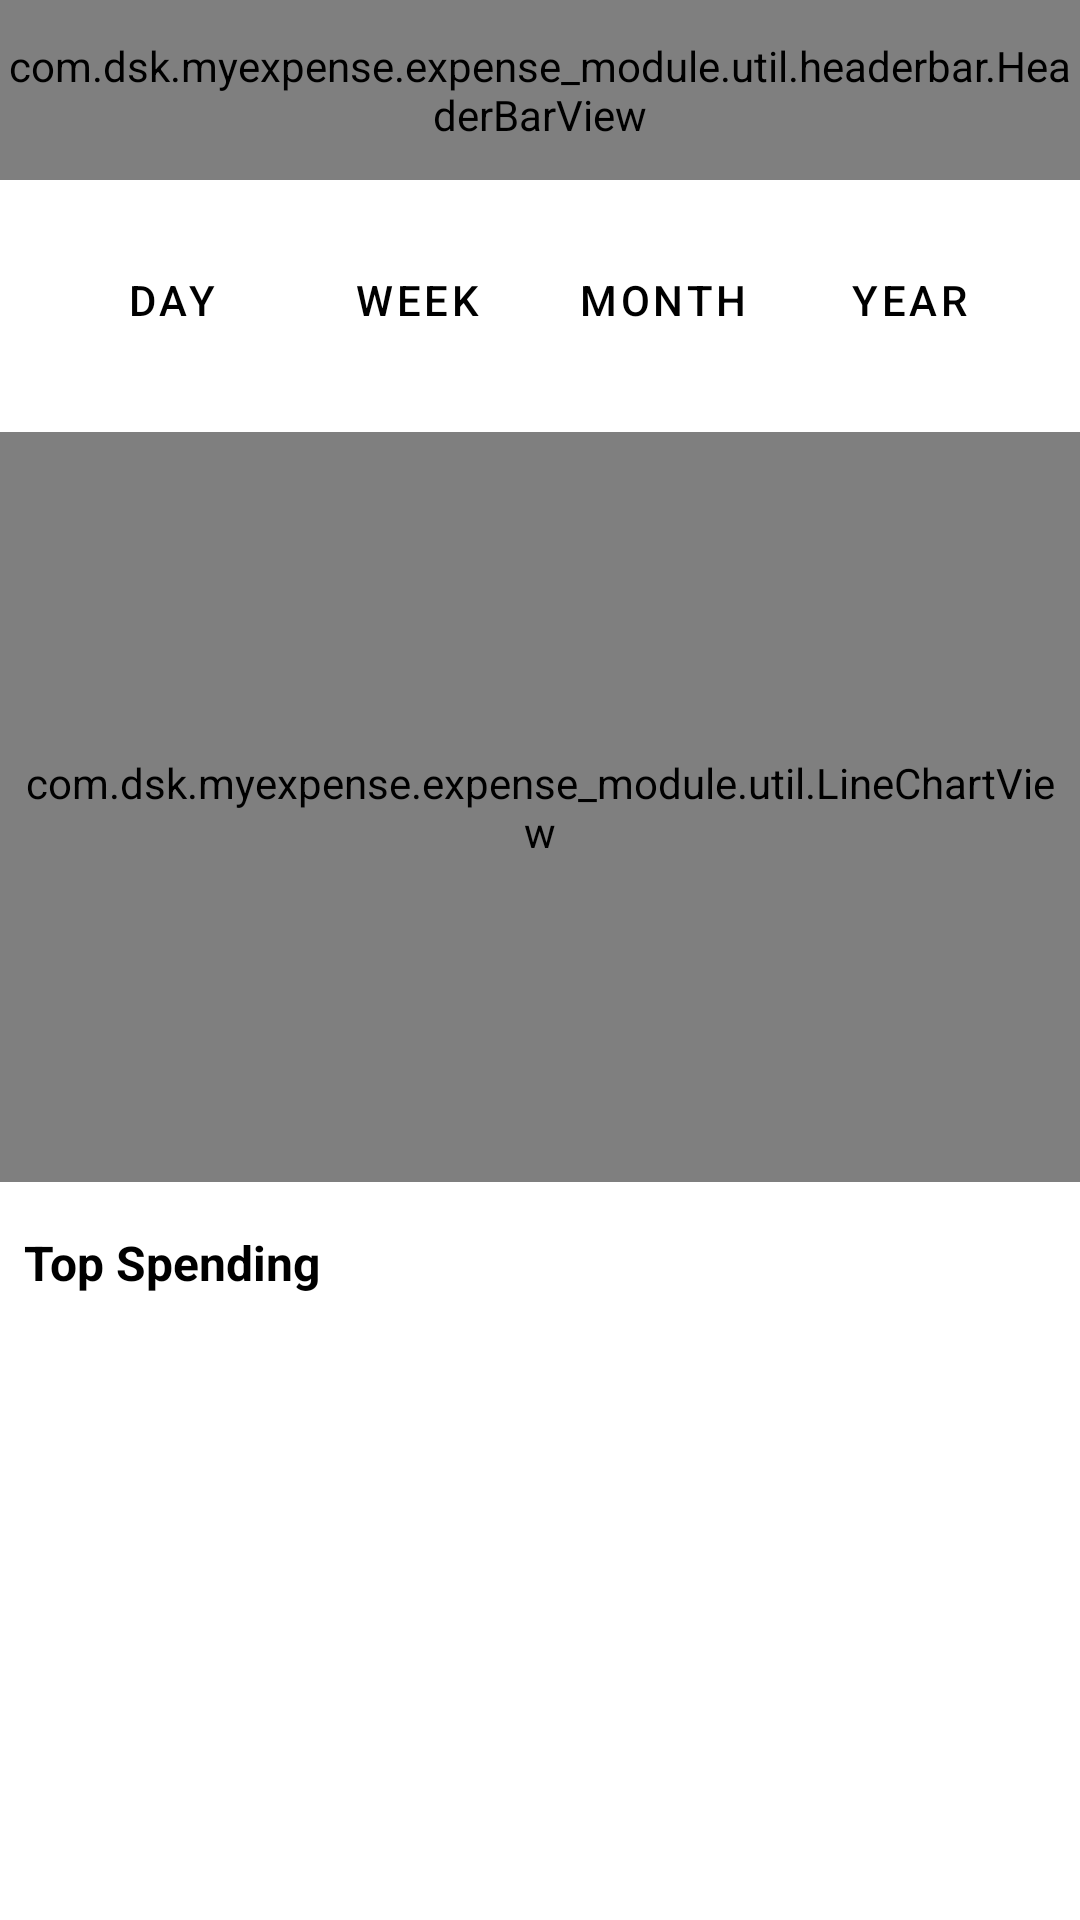

Produce the Android XML layout that renders to this screen, including the resource entries it uses.
<!-- AndroidManifest.xml: application theme Theme.MyExpense -->
<!-- res/layout/fragment_statistics_details.xml -->
<?xml version="1.0" encoding="utf-8"?>
<androidx.constraintlayout.widget.ConstraintLayout xmlns:android="http://schemas.android.com/apk/res/android"
    xmlns:app="http://schemas.android.com/apk/res-auto"
    xmlns:tools="http://schemas.android.com/tools"
    android:layout_width="match_parent"
    android:layout_height="match_parent"
    android:background="@color/white">

    
    <com.dsk.myexpense.expense_module.util.headerbar.HeaderBarView
        android:id="@+id/headerBarLayout"
        android:layout_width="match_parent"
        android:layout_height="60dp"
        app:layout_constraintEnd_toEndOf="parent"
        app:layout_constraintStart_toStartOf="parent"
        app:layout_constraintTop_toTopOf="parent" />

    <androidx.constraintlayout.widget.ConstraintLayout
        android:layout_width="match_parent"
        android:layout_height="match_parent"
        android:layout_marginTop="60dp"
        app:layout_constraintTop_toBottomOf="@+id/headerBarLayout">

        
        <com.google.android.material.button.MaterialButtonToggleGroup
            android:id="@+id/toggleGroup"
            android:layout_width="match_parent"
            android:layout_height="wrap_content"
            android:layout_margin="16dp"
            app:layout_constraintEnd_toEndOf="parent"
            app:layout_constraintStart_toStartOf="parent"
            app:layout_constraintTop_toTopOf="parent"
            app:selectionRequired="true"
            app:singleSelection="true">

            <com.google.android.material.button.MaterialButton
                android:id="@+id/dayButton"
                style="@style/CustomMaterialButtonStyle"
                android:layout_width="0dp"
                android:layout_height="wrap_content"
                android:layout_weight="1"
                android:text="@string/day"
                android:textColor="@color/black" />

            <com.google.android.material.button.MaterialButton
                android:id="@+id/weekButton"
                style="@style/CustomMaterialButtonStyle"
                android:layout_width="0dp"
                android:layout_height="wrap_content"
                android:layout_weight="1"
                android:text="@string/week"
                android:textColor="@color/black" />

            <com.google.android.material.button.MaterialButton
                android:id="@+id/monthButton"
                style="@style/CustomMaterialButtonStyle"
                android:layout_width="0dp"
                android:layout_height="wrap_content"
                android:layout_weight="1"
                android:text="@string/month"
                android:textColor="@color/black" />

            <com.google.android.material.button.MaterialButton
                android:id="@+id/yearButton"
                style="@style/CustomMaterialButtonStyle"
                android:layout_width="0dp"
                android:layout_height="wrap_content"
                android:layout_weight="1"
                android:text="@string/year"
                android:textColor="@color/black" />
        </com.google.android.material.button.MaterialButtonToggleGroup>

        <androidx.core.widget.NestedScrollView
            android:id="@+id/nested_scroll_view"
            android:layout_width="match_parent"
            android:layout_height="wrap_content"
            android:layout_marginTop="4dp"
            app:layout_constraintTop_toBottomOf="@id/toggleGroup">

            <androidx.constraintlayout.widget.ConstraintLayout
                android:layout_width="match_parent"
                android:layout_height="wrap_content">
                
                <Spinner
                    android:id="@+id/dropdownFilter"
                    android:layout_width="wrap_content"
                    android:layout_height="wrap_content"
                    android:layout_marginEnd="16dp"
                    android:background="@drawable/rounded_dropdown"
                    android:padding="8dp"
                    android:spinnerMode="dropdown"
                    app:layout_constraintEnd_toEndOf="parent"
                    app:layout_constraintTop_toTopOf="parent" />

                
                <com.dsk.myexpense.expense_module.util.LineChartView
                    android:id="@+id/lineChartView"
                    android:layout_width="match_parent"
                    android:layout_height="250dp"
                    android:padding="8dp"
                    app:layout_constraintEnd_toEndOf="parent"
                    app:layout_constraintStart_toStartOf="parent"
                    app:layout_constraintTop_toBottomOf="@id/dropdownFilter" />

                
                <androidx.constraintlayout.widget.ConstraintLayout
                    android:layout_width="match_parent"
                    android:layout_height="wrap_content"
                    android:layout_marginTop="8dp"
                    android:layout_marginBottom="40dp"
                    android:padding="8dp"
                    app:layout_constraintTop_toBottomOf="@id/lineChartView">

                    
                    <ImageView
                        android:id="@+id/expenseTypeSort"
                        android:layout_width="24dp"
                        android:layout_height="24dp"
                        android:contentDescription="@string/text_sort"
                        android:src="@drawable/ic_sort"
                        app:layout_constraintEnd_toEndOf="parent"
                        app:layout_constraintTop_toTopOf="parent" />

                    
                    <TextView
                        android:id="@+id/topSpendingLabel"
                        android:layout_width="wrap_content"
                        android:layout_height="wrap_content"
                        android:text="@string/top_spending"
                        android:textColor="@color/black"
                        android:textSize="16sp"
                        android:textStyle="bold"
                        app:layout_constraintStart_toStartOf="parent"
                        app:layout_constraintTop_toTopOf="parent" />

                    
                    <androidx.recyclerview.widget.RecyclerView
                        android:id="@+id/topSpendingRecycler"
                        android:layout_width="match_parent"
                        android:layout_height="match_parent"
                        android:layout_marginTop="6dp"
                        android:layout_marginBottom="60dp"
                        app:layout_constraintEnd_toEndOf="parent"
                        app:layout_constraintStart_toStartOf="parent"
                        app:layout_constraintTop_toBottomOf="@id/topSpendingLabel"
                        tools:listitem="@layout/item_group_list_detail" />

                    
                    <TextView
                        android:id="@+id/noDataRecyclerText"
                        android:layout_width="wrap_content"
                        android:layout_height="wrap_content"
                        android:layout_marginTop="20dp"
                        android:gravity="center"
                        android:padding="16dp"
                        android:text="@string/no_data_available"
                        android:textSize="16sp"
                        android:textStyle="bold"
                        android:visibility="gone"
                        app:layout_constraintBottom_toBottomOf="parent"
                        app:layout_constraintEnd_toEndOf="parent"
                        app:layout_constraintStart_toStartOf="parent"
                        app:layout_constraintTop_toBottomOf="@id/topSpendingLabel" />
                </androidx.constraintlayout.widget.ConstraintLayout>

            </androidx.constraintlayout.widget.ConstraintLayout>

        </androidx.core.widget.NestedScrollView>
    </androidx.constraintlayout.widget.ConstraintLayout>

</androidx.constraintlayout.widget.ConstraintLayout>
<!-- res/layout/item_group_list_detail.xml (included above) -->
<?xml version="1.0" encoding="utf-8"?>
<androidx.constraintlayout.widget.ConstraintLayout xmlns:android="http://schemas.android.com/apk/res/android"
    xmlns:app="http://schemas.android.com/apk/res-auto"
    android:layout_width="match_parent"
    android:layout_height="wrap_content"
    android:padding="8dp">

    <FrameLayout
        android:id="@+id/expenseCategoryImageGroup"
        android:layout_width="50dp"
        android:layout_height="51dp"
        android:background="@drawable/rectangle_background"
        app:layout_constraintBottom_toBottomOf="parent"
        app:layout_constraintStart_toStartOf="parent"
        app:layout_constraintTop_toTopOf="parent">

        <ImageView
            android:id="@+id/expenseCategoryImageView"
            android:layout_width="34dp"
            android:layout_height="34dp"
            android:layout_gravity="center"
            android:contentDescription="@string/text_category"
            android:scaleType="fitCenter"
            android:src="@drawable/ic_other_expenses"
            app:layout_constraintBottom_toBottomOf="parent"
            app:layout_constraintStart_toStartOf="parent"
            app:layout_constraintTop_toTopOf="parent" />
    </FrameLayout>

    <TextView
        android:id="@+id/transactionName"
        android:layout_width="0dp"
        android:layout_height="wrap_content"
        android:text="@string/text_transactions_details"
        android:maxLength="30"
        android:marqueeRepeatLimit="marquee_forever"
        android:textSize="16sp"
        android:layout_marginStart="8dp"
        android:layout_marginTop="6dp"
        app:layout_constraintStart_toEndOf="@id/expenseCategoryImageGroup"
        app:layout_constraintTop_toTopOf="@id/expenseCategoryImageGroup"
        app:layout_constraintEnd_toStartOf="@id/transactionAmount" />

    <TextView
        android:id="@+id/transactionAmount"
        android:layout_width="wrap_content"
        android:layout_height="wrap_content"
        android:text="@string/text_amount_placeholder"
        android:textSize="16sp"
        android:textStyle="bold"
        app:layout_constraintEnd_toEndOf="parent"
        app:layout_constraintTop_toTopOf="@id/transactionName" />

    <TextView
        android:id="@+id/transactionDate"
        android:layout_width="0dp"
        android:layout_height="wrap_content"
        android:text="@string/text_date_placeholder"
        android:textSize="13sp"
        app:layout_constraintStart_toStartOf="@id/transactionName"
        app:layout_constraintTop_toBottomOf="@id/transactionName" />

</androidx.constraintlayout.widget.ConstraintLayout>
<!-- resources referenced by this layout -->
<resources>
  <color name="black">#FF000000</color>
  <color name="white">#FFFFFFFF</color>
  <!-- drawable ic_other_expenses: webp bitmap (drawable, 4876 bytes) -->
  <!-- drawable rectangle_background (drawable) -->
  <?xml version="1.0" encoding="utf-8"?>
  <shape xmlns:android="http://schemas.android.com/apk/res/android">
      <solid android:color="#F0F6F5" /> 
      <corners android:radius="10dp" /> 
      <size android:width="50dp" android:height="51dp" /> 
  </shape>
  <!-- drawable rounded_dropdown (drawable) -->
  <shape xmlns:android="http://schemas.android.com/apk/res/android">
      <solid android:color="@color/white" />
      <corners android:radius="8dp" />
      <stroke android:width="1dp" android:color="@color/teal_900" />
  </shape>
  <string name="day">Day</string>
  <string name="month">Month</string>
  <string name="no_data_available">No Data Available</string>
  <string name="text_amount_placeholder">$ 48.00</string>
  <string name="text_category">Category</string>
  <string name="text_date_placeholder">Sun, 31 Mar 1996</string>
  <string name="text_sort">Sort</string>
  <string name="text_transactions_details">Transaction Details</string>
  <string name="top_spending">Top Spending</string>
  <string name="week">Week</string>
  <string name="year">Year</string>
  <style name="CustomMaterialButtonStyle" parent="Widget.MaterialComponents.Button.TextButton">
          <item name="backgroundTint">@drawable/transparent_toggle_button_selector</item>
          <item name="rippleColor">@color/selected_button_ripple</item>
          <item name="android:padding">8dp</item>
          <item name="android:textColor">@color/black</item>
          <item name="shapeAppearance">@style/CustomButtonShape</item>
      </style>
  <style name="Theme.MyExpense" parent="Base.Theme.MyExpense" />
  <color name="teal_900">#2F7E79</color>
  <!-- drawable transparent_toggle_button_selector (drawable) -->
  <selector xmlns:android="http://schemas.android.com/apk/res/android">
      
      <item android:color="@color/selected_button_background" android:state_checked="true" />
      
      <item android:color="@android:color/transparent" />
  </selector>
  <color name="selected_button_ripple">#22000000</color>
  <style name="CustomButtonShape" parent="ShapeAppearance.MaterialComponents">
          <item name="android:background">@drawable/tab_selector_chart</item>
      </style>
  <style name="Base.Theme.MyExpense" parent="Theme.Material3.DayNight.NoActionBar">
          
          <item name="colorPrimary">@color/teal_800</item>
          <item name="colorPrimaryVariant">@color/teal_800</item>
          <item name="colorOnPrimary">@color/teal_800</item>
          <item name="android:statusBarColor">@color/teal_700</item>
          <item name="colorOnSurface">@color/black</item>
          <item name="android:textColorPrimary">@color/black</item>
          <item name="android:textColor">@color/black</item>
      </style>
  <color name="selected_button_background">@color/teal_900</color>
  <!-- drawable tab_selector_chart (drawable) -->
  <?xml version="1.0" encoding="utf-8"?>
  <selector xmlns:android="http://schemas.android.com/apk/res/android">
      
      <item android:drawable="@drawable/tab_selected_chart_filter_background" android:state_selected="true" />
      
      <item android:drawable="@drawable/tab_unselected_chart_background" />
  </selector>
  <color name="teal_800">#408782</color>
  <color name="teal_700">#FF429690</color>
  <!-- drawable tab_selected_chart_filter_background (drawable) -->
  <?xml version="1.0" encoding="utf-8"?>
  <shape xmlns:android="http://schemas.android.com/apk/res/android">
      <solid android:color="@color/teal_700" />
      <corners android:radius="16dp" />
  </shape>
</resources>
